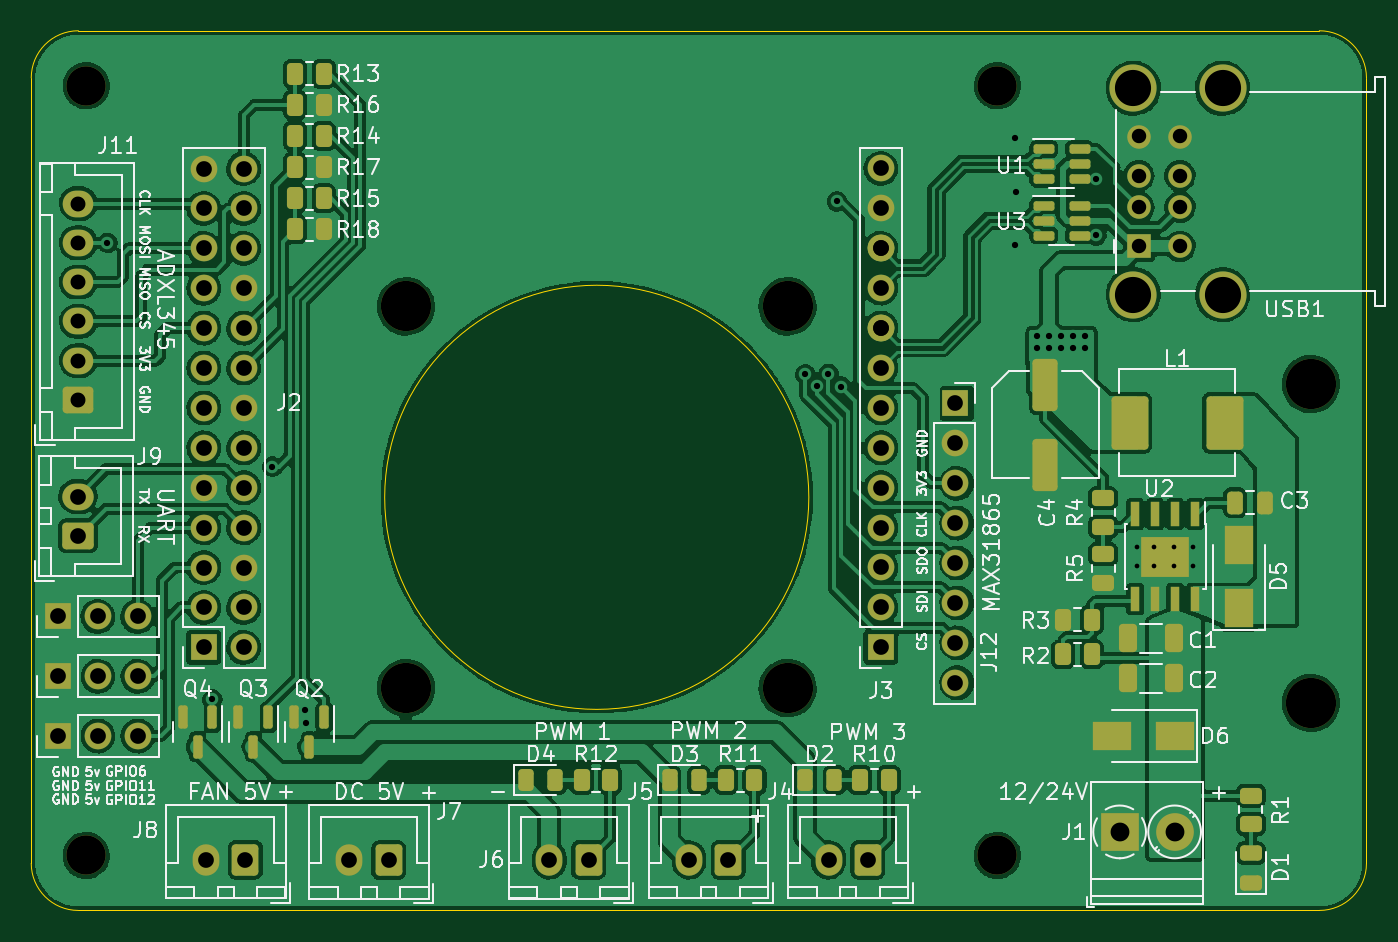
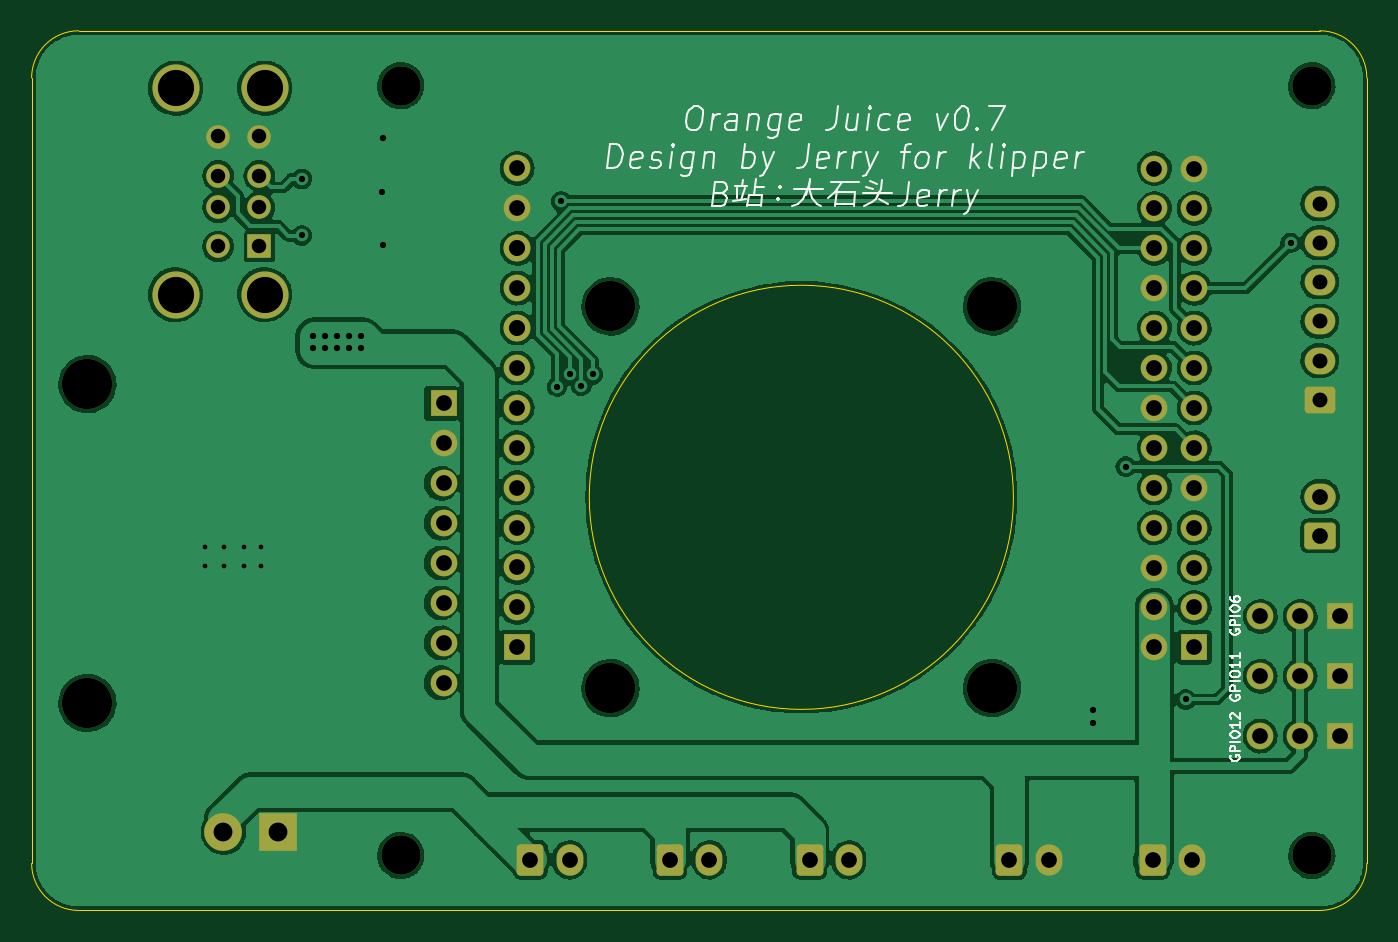
Circuit board: 13 layer files. Board 85.0 x 56.0 mm.
- bottom_copper: orange_juice_board-B_Cu.gbr (272582 bytes)
- bottom_mask: orange_juice_board-B_Mask.gbr (4746 bytes)
- paste: orange_juice_board-B_Paste.gbr (465 bytes)
- bottom_silk: orange_juice_board-B_Silkscreen.gbr (18563 bytes)
- outline: orange_juice_board-Edge_Cuts.gbr (1076 bytes)
- top_copper: orange_juice_board-F_Cu.gbr (396054 bytes)
- top_mask: orange_juice_board-F_Mask.gbr (8732 bytes)
- paste: orange_juice_board-F_Paste.gbr (4981 bytes)
- top_silk: orange_juice_board-F_Silkscreen.gbr (78153 bytes)
- inner_copper: orange_juice_board-In1_Cu.gbr (206998 bytes)
- inner_copper: orange_juice_board-In2_Cu.gbr (181130 bytes)
- drill: orange_juice_board-NPTH.drl (549 bytes)
- drill: orange_juice_board-PTH.drl (2578 bytes)

=== bottom_copper: orange_juice_board-B_Cu.gbr (272582 bytes, source omitted) ===
=== bottom_mask: orange_juice_board-B_Mask.gbr ===
%TF.GenerationSoftware,KiCad,Pcbnew,(6.0.0)*%
%TF.CreationDate,2022-02-05T18:47:58+08:00*%
%TF.ProjectId,orange_juice_board,6f72616e-6765-45f6-9a75-6963655f626f,rev?*%
%TF.SameCoordinates,Original*%
%TF.FileFunction,Soldermask,Bot*%
%TF.FilePolarity,Negative*%
%FSLAX46Y46*%
G04 Gerber Fmt 4.6, Leading zero omitted, Abs format (unit mm)*
G04 Created by KiCad (PCBNEW (6.0.0)) date 2022-02-05 18:47:58*
%MOMM*%
%LPD*%
G01*
G04 APERTURE LIST*
G04 Aperture macros list*
%AMRoundRect*
0 Rectangle with rounded corners*
0 $1 Rounding radius*
0 $2 $3 $4 $5 $6 $7 $8 $9 X,Y pos of 4 corners*
0 Add a 4 corners polygon primitive as box body*
4,1,4,$2,$3,$4,$5,$6,$7,$8,$9,$2,$3,0*
0 Add four circle primitives for the rounded corners*
1,1,$1+$1,$2,$3*
1,1,$1+$1,$4,$5*
1,1,$1+$1,$6,$7*
1,1,$1+$1,$8,$9*
0 Add four rect primitives between the rounded corners*
20,1,$1+$1,$2,$3,$4,$5,0*
20,1,$1+$1,$4,$5,$6,$7,0*
20,1,$1+$1,$6,$7,$8,$9,0*
20,1,$1+$1,$8,$9,$2,$3,0*%
G04 Aperture macros list end*
%ADD10RoundRect,0.250000X0.750000X-0.600000X0.750000X0.600000X-0.750000X0.600000X-0.750000X-0.600000X0*%
%ADD11O,2.000000X1.700000*%
%ADD12R,1.700000X1.700000*%
%ADD13O,1.700000X1.700000*%
%ADD14RoundRect,0.250000X0.600000X0.750000X-0.600000X0.750000X-0.600000X-0.750000X0.600000X-0.750000X0*%
%ADD15O,1.700000X2.000000*%
%ADD16C,3.200000*%
%ADD17RoundRect,0.250000X0.725000X-0.600000X0.725000X0.600000X-0.725000X0.600000X-0.725000X-0.600000X0*%
%ADD18O,1.950000X1.700000*%
%ADD19C,2.500000*%
%ADD20R,2.400000X2.400000*%
%ADD21C,2.400000*%
%ADD22R,1.500000X1.500000*%
%ADD23C,1.500000*%
%ADD24C,3.000000*%
G04 APERTURE END LIST*
D10*
%TO.C,J9*%
X92975000Y-92150000D03*
D11*
X92975000Y-89650000D03*
%TD*%
D12*
%TO.C,J2*%
X100980000Y-99250000D03*
D13*
X103520000Y-99250000D03*
X100980000Y-96710000D03*
X103520000Y-96710000D03*
X100980000Y-94170000D03*
X103520000Y-94170000D03*
X100980000Y-91630000D03*
X103520000Y-91630000D03*
X100980000Y-89090000D03*
X103520000Y-89090000D03*
X100980000Y-86550000D03*
X103520000Y-86550000D03*
X100980000Y-84010000D03*
X103520000Y-84010000D03*
X100980000Y-81470000D03*
X103520000Y-81470000D03*
X100980000Y-78930000D03*
X103520000Y-78930000D03*
X100980000Y-76390000D03*
X103520000Y-76390000D03*
X100980000Y-73850000D03*
X103520000Y-73850000D03*
X100980000Y-71310000D03*
X103520000Y-71310000D03*
X100980000Y-68770000D03*
X103520000Y-68770000D03*
%TD*%
D12*
%TO.C,J3*%
X144085000Y-99245000D03*
D13*
X144085000Y-96705000D03*
X144085000Y-94165000D03*
X144085000Y-91625000D03*
X144085000Y-89085000D03*
X144085000Y-86545000D03*
X144085000Y-84005000D03*
X144085000Y-81465000D03*
X144085000Y-78925000D03*
X144085000Y-78925000D03*
X144085000Y-76385000D03*
X144085000Y-73845000D03*
X144085000Y-73845000D03*
X144085000Y-71305000D03*
X144085000Y-68765000D03*
%TD*%
D14*
%TO.C,J8*%
X103632000Y-112776000D03*
D15*
X101132000Y-112776000D03*
%TD*%
D14*
%TO.C,J6*%
X125476000Y-112781000D03*
D15*
X122976000Y-112781000D03*
%TD*%
D16*
%TO.C,H8*%
X113850000Y-101850000D03*
%TD*%
%TO.C,H5*%
X138150000Y-77550000D03*
%TD*%
D14*
%TO.C,J5*%
X134366000Y-112776000D03*
D15*
X131866000Y-112776000D03*
%TD*%
D16*
%TO.C,H3*%
X171450000Y-82500000D03*
%TD*%
D17*
%TO.C,J11*%
X93000000Y-83500000D03*
D18*
X93000000Y-81000000D03*
X93000000Y-78500000D03*
X93000000Y-76000000D03*
X93000000Y-73500000D03*
X93000000Y-71000000D03*
%TD*%
D16*
%TO.C,H10*%
X138150000Y-101850000D03*
%TD*%
D19*
%TO.C,*%
X93500000Y-63500000D03*
%TD*%
%TO.C,*%
X151500000Y-63500000D03*
%TD*%
D20*
%TO.C,J1*%
X159286000Y-111000000D03*
D21*
X162786000Y-111000000D03*
%TD*%
D12*
%TO.C,J12*%
X148775000Y-83725000D03*
D13*
X148775000Y-86265000D03*
X148775000Y-88805000D03*
X148775000Y-91345000D03*
X148775000Y-93885000D03*
X148775000Y-96425000D03*
X148775000Y-98965000D03*
X148775000Y-101505000D03*
%TD*%
D14*
%TO.C,J7*%
X112756000Y-112793000D03*
D15*
X110256000Y-112793000D03*
%TD*%
D16*
%TO.C,H6*%
X171450000Y-102800000D03*
%TD*%
D19*
%TO.C,*%
X93500000Y-112500000D03*
%TD*%
D22*
%TO.C,USB1*%
X160506000Y-73731000D03*
D23*
X160506000Y-71231000D03*
X160506000Y-69231000D03*
X160506000Y-66731000D03*
X163126000Y-73731000D03*
X163126000Y-71231000D03*
X163126000Y-69231000D03*
X163126000Y-66731000D03*
D24*
X165836000Y-76801000D03*
X160156000Y-63661000D03*
X165836000Y-63661000D03*
X160156000Y-76801000D03*
%TD*%
D19*
%TO.C,*%
X151500000Y-112500000D03*
%TD*%
D12*
%TO.C,J13*%
X91694000Y-97282000D03*
D13*
X94234000Y-97282000D03*
X96774000Y-97282000D03*
%TD*%
D12*
%TO.C,J10*%
X91709000Y-104902000D03*
D13*
X94249000Y-104902000D03*
X96789000Y-104902000D03*
%TD*%
D12*
%TO.C,J14*%
X91709000Y-101092000D03*
D13*
X94249000Y-101092000D03*
X96789000Y-101092000D03*
%TD*%
D14*
%TO.C,J4*%
X143256000Y-112776000D03*
D15*
X140756000Y-112776000D03*
%TD*%
D16*
%TO.C,H2*%
X113850000Y-77550000D03*
%TD*%
M02*

=== paste: orange_juice_board-B_Paste.gbr ===
%TF.GenerationSoftware,KiCad,Pcbnew,(6.0.0)*%
%TF.CreationDate,2022-02-05T18:47:58+08:00*%
%TF.ProjectId,orange_juice_board,6f72616e-6765-45f6-9a75-6963655f626f,rev?*%
%TF.SameCoordinates,Original*%
%TF.FileFunction,Paste,Bot*%
%TF.FilePolarity,Positive*%
%FSLAX46Y46*%
G04 Gerber Fmt 4.6, Leading zero omitted, Abs format (unit mm)*
G04 Created by KiCad (PCBNEW (6.0.0)) date 2022-02-05 18:47:58*
%MOMM*%
%LPD*%
G01*
G04 APERTURE LIST*
G04 APERTURE END LIST*
M02*

=== bottom_silk: orange_juice_board-B_Silkscreen.gbr (18563 bytes, source omitted) ===
=== outline: orange_juice_board-Edge_Cuts.gbr ===
%TF.GenerationSoftware,KiCad,Pcbnew,(6.0.0)*%
%TF.CreationDate,2022-02-05T18:47:58+08:00*%
%TF.ProjectId,orange_juice_board,6f72616e-6765-45f6-9a75-6963655f626f,rev?*%
%TF.SameCoordinates,Original*%
%TF.FileFunction,Profile,NP*%
%FSLAX46Y46*%
G04 Gerber Fmt 4.6, Leading zero omitted, Abs format (unit mm)*
G04 Created by KiCad (PCBNEW (6.0.0)) date 2022-02-05 18:47:58*
%MOMM*%
%LPD*%
G01*
G04 APERTURE LIST*
%TA.AperFunction,Profile*%
%ADD10C,0.050000*%
%TD*%
G04 APERTURE END LIST*
D10*
X93000000Y-116000000D02*
X172000000Y-116000000D01*
X93000000Y-60000000D02*
G75*
G03*
X90000000Y-63000000I1J-3000001D01*
G01*
X175000000Y-63000000D02*
X175000000Y-113000000D01*
X175000000Y-63000000D02*
G75*
G03*
X172000000Y-60000000I-3000001J-1D01*
G01*
X90000000Y-113000000D02*
G75*
G03*
X93000000Y-116000000I3000001J1D01*
G01*
X172000000Y-116000000D02*
G75*
G03*
X175000000Y-113000000I-1J3000001D01*
G01*
X93000000Y-60000000D02*
X172000000Y-60000000D01*
X90000000Y-63000000D02*
X90000000Y-113000000D01*
X139500000Y-89700000D02*
G75*
G03*
X139500000Y-89700000I-13500000J0D01*
G01*
M02*

=== top_copper: orange_juice_board-F_Cu.gbr (396054 bytes, source omitted) ===
=== top_mask: orange_juice_board-F_Mask.gbr (8732 bytes, source omitted) ===
=== paste: orange_juice_board-F_Paste.gbr ===
%TF.GenerationSoftware,KiCad,Pcbnew,(6.0.0)*%
%TF.CreationDate,2022-02-05T18:47:58+08:00*%
%TF.ProjectId,orange_juice_board,6f72616e-6765-45f6-9a75-6963655f626f,rev?*%
%TF.SameCoordinates,Original*%
%TF.FileFunction,Paste,Top*%
%TF.FilePolarity,Positive*%
%FSLAX46Y46*%
G04 Gerber Fmt 4.6, Leading zero omitted, Abs format (unit mm)*
G04 Created by KiCad (PCBNEW (6.0.0)) date 2022-02-05 18:47:58*
%MOMM*%
%LPD*%
G01*
G04 APERTURE LIST*
G04 Aperture macros list*
%AMRoundRect*
0 Rectangle with rounded corners*
0 $1 Rounding radius*
0 $2 $3 $4 $5 $6 $7 $8 $9 X,Y pos of 4 corners*
0 Add a 4 corners polygon primitive as box body*
4,1,4,$2,$3,$4,$5,$6,$7,$8,$9,$2,$3,0*
0 Add four circle primitives for the rounded corners*
1,1,$1+$1,$2,$3*
1,1,$1+$1,$4,$5*
1,1,$1+$1,$6,$7*
1,1,$1+$1,$8,$9*
0 Add four rect primitives between the rounded corners*
20,1,$1+$1,$2,$3,$4,$5,0*
20,1,$1+$1,$4,$5,$6,$7,0*
20,1,$1+$1,$6,$7,$8,$9,0*
20,1,$1+$1,$8,$9,$2,$3,0*%
G04 Aperture macros list end*
%ADD10RoundRect,0.150000X-0.150000X0.587500X-0.150000X-0.587500X0.150000X-0.587500X0.150000X0.587500X0*%
%ADD11R,1.800000X2.500000*%
%ADD12RoundRect,0.250000X-0.450000X0.262500X-0.450000X-0.262500X0.450000X-0.262500X0.450000X0.262500X0*%
%ADD13RoundRect,0.250000X-0.262500X-0.450000X0.262500X-0.450000X0.262500X0.450000X-0.262500X0.450000X0*%
%ADD14RoundRect,0.250000X0.262500X0.450000X-0.262500X0.450000X-0.262500X-0.450000X0.262500X-0.450000X0*%
%ADD15RoundRect,0.250000X-0.550000X1.412500X-0.550000X-1.412500X0.550000X-1.412500X0.550000X1.412500X0*%
%ADD16RoundRect,0.250000X0.250000X0.475000X-0.250000X0.475000X-0.250000X-0.475000X0.250000X-0.475000X0*%
%ADD17RoundRect,0.243750X-0.243750X-0.456250X0.243750X-0.456250X0.243750X0.456250X-0.243750X0.456250X0*%
%ADD18RoundRect,0.243750X0.456250X-0.243750X0.456250X0.243750X-0.456250X0.243750X-0.456250X-0.243750X0*%
%ADD19R,2.500000X1.800000*%
%ADD20R,0.600000X1.550000*%
%ADD21R,3.100000X2.600000*%
%ADD22RoundRect,0.150000X-0.512500X-0.150000X0.512500X-0.150000X0.512500X0.150000X-0.512500X0.150000X0*%
%ADD23RoundRect,0.235000X0.940000X1.465000X-0.940000X1.465000X-0.940000X-1.465000X0.940000X-1.465000X0*%
%ADD24RoundRect,0.250000X0.325000X0.650000X-0.325000X0.650000X-0.325000X-0.650000X0.325000X-0.650000X0*%
G04 APERTURE END LIST*
D10*
%TO.C,Q3*%
X105090000Y-103710500D03*
X103190000Y-103710500D03*
X104140000Y-105585500D03*
%TD*%
%TO.C,Q2*%
X108646000Y-103710500D03*
X106746000Y-103710500D03*
X107696000Y-105585500D03*
%TD*%
D11*
%TO.C,D5*%
X166878000Y-96742000D03*
X166878000Y-92742000D03*
%TD*%
D12*
%TO.C,R1*%
X167640000Y-108688500D03*
X167640000Y-110513500D03*
%TD*%
D13*
%TO.C,R12*%
X125039000Y-107701000D03*
X126864000Y-107701000D03*
%TD*%
D14*
%TO.C,R17*%
X108608500Y-68681600D03*
X106783500Y-68681600D03*
%TD*%
D15*
%TO.C,C4*%
X154559000Y-82552500D03*
X154559000Y-87627500D03*
%TD*%
D14*
%TO.C,R13*%
X108608500Y-62738000D03*
X106783500Y-62738000D03*
%TD*%
D16*
%TO.C,C3*%
X168539200Y-90043000D03*
X166639200Y-90043000D03*
%TD*%
D17*
%TO.C,D3*%
X130634500Y-107701000D03*
X132509500Y-107701000D03*
%TD*%
D14*
%TO.C,R18*%
X108608500Y-72644000D03*
X106783500Y-72644000D03*
%TD*%
%TO.C,R15*%
X108608500Y-70662800D03*
X106783500Y-70662800D03*
%TD*%
D18*
%TO.C,D1*%
X167640000Y-114221500D03*
X167640000Y-112346500D03*
%TD*%
D14*
%TO.C,R16*%
X108608500Y-64719200D03*
X106783500Y-64719200D03*
%TD*%
D17*
%TO.C,D2*%
X139250000Y-107701000D03*
X141125000Y-107701000D03*
%TD*%
D12*
%TO.C,R4*%
X158242000Y-89765500D03*
X158242000Y-91590500D03*
%TD*%
D19*
%TO.C,D6*%
X162782000Y-104902000D03*
X158782000Y-104902000D03*
%TD*%
D20*
%TO.C,U2*%
X164084000Y-90772000D03*
X162814000Y-90772000D03*
X161544000Y-90772000D03*
X160274000Y-90772000D03*
X160274000Y-96172000D03*
X161544000Y-96172000D03*
X162814000Y-96172000D03*
X164084000Y-96172000D03*
D21*
X162179000Y-93472000D03*
%TD*%
D14*
%TO.C,R2*%
X157528900Y-99695000D03*
X155703900Y-99695000D03*
%TD*%
D10*
%TO.C,Q4*%
X101534000Y-103710500D03*
X99634000Y-103710500D03*
X100584000Y-105585500D03*
%TD*%
D22*
%TO.C,U1*%
X154462900Y-67528400D03*
X154462900Y-68478400D03*
X154462900Y-69428400D03*
X156737900Y-69428400D03*
X156737900Y-68478400D03*
X156737900Y-67528400D03*
%TD*%
D23*
%TO.C,L1*%
X165966000Y-84963000D03*
X159916000Y-84963000D03*
%TD*%
D14*
%TO.C,R14*%
X108608500Y-66700400D03*
X106783500Y-66700400D03*
%TD*%
%TO.C,R3*%
X157528900Y-97485200D03*
X155703900Y-97485200D03*
%TD*%
D17*
%TO.C,D4*%
X121490500Y-107701000D03*
X123365500Y-107701000D03*
%TD*%
D12*
%TO.C,R5*%
X158242000Y-93321500D03*
X158242000Y-95146500D03*
%TD*%
D13*
%TO.C,R10*%
X142759000Y-107701000D03*
X144584000Y-107701000D03*
%TD*%
D24*
%TO.C,C2*%
X162765000Y-101219000D03*
X159815000Y-101219000D03*
%TD*%
%TO.C,C1*%
X162765000Y-98679000D03*
X159815000Y-98679000D03*
%TD*%
D13*
%TO.C,R11*%
X134215500Y-107701000D03*
X136040500Y-107701000D03*
%TD*%
D22*
%TO.C,U3*%
X154462900Y-71135200D03*
X154462900Y-72085200D03*
X154462900Y-73035200D03*
X156737900Y-73035200D03*
X156737900Y-72085200D03*
X156737900Y-71135200D03*
%TD*%
M02*

=== top_silk: orange_juice_board-F_Silkscreen.gbr (78153 bytes, source omitted) ===
=== inner_copper: orange_juice_board-In1_Cu.gbr (206998 bytes, source omitted) ===
=== inner_copper: orange_juice_board-In2_Cu.gbr (181130 bytes, source omitted) ===
=== drill: orange_juice_board-NPTH.drl ===
M48
; DRILL file {KiCad (6.0.0)} date Sat Feb  5 18:48:03 2022
; FORMAT={-:-/ absolute / inch / decimal}
; #@! TF.CreationDate,2022-02-05T18:48:03+08:00
; #@! TF.GenerationSoftware,Kicad,Pcbnew,(6.0.0)
; #@! TF.FileFunction,NonPlated,1,2,NPTH
FMAT,2
INCH
; #@! TA.AperFunction,NonPlated,NPTH,ComponentDrill
T1C0.0984
; #@! TA.AperFunction,NonPlated,NPTH,ComponentDrill
T2C0.1260
%
G90
G05
T1
X3.6811Y-2.5
X3.6811Y-4.4291
X5.9646Y-2.5
X5.9646Y-4.4291
T2
X4.4823Y-3.0531
X4.4823Y-4.0098
X5.439Y-3.0531
X5.439Y-4.0098
X6.75Y-3.248
X6.75Y-4.0472
T0
M30

=== drill: orange_juice_board-PTH.drl ===
M48
; DRILL file {KiCad (6.0.0)} date Sat Feb  5 18:48:03 2022
; FORMAT={-:-/ absolute / inch / decimal}
; #@! TF.CreationDate,2022-02-05T18:48:03+08:00
; #@! TF.GenerationSoftware,Kicad,Pcbnew,(6.0.0)
; #@! TF.FileFunction,Plated,1,2,PTH
FMAT,2
INCH
; #@! TA.AperFunction,Plated,PTH,ComponentDrill
T1C0.0118
; #@! TA.AperFunction,Plated,PTH,ViaDrill
T2C0.0157
; #@! TA.AperFunction,Plated,PTH,ComponentDrill
T3C0.0362
; #@! TA.AperFunction,Plated,PTH,ComponentDrill
T4C0.0374
; #@! TA.AperFunction,Plated,PTH,ComponentDrill
T5C0.0394
; #@! TA.AperFunction,Plated,PTH,ComponentDrill
T6C0.0472
; #@! TA.AperFunction,Plated,PTH,ComponentDrill
T7C0.0906
%
G90
G05
T1
X6.3141Y-3.6564
X6.3141Y-3.7036
X6.3574Y-3.6564
X6.3574Y-3.7036
X6.4086Y-3.6564
X6.4086Y-3.7036
X6.4559Y-3.6564
X6.4559Y-3.7036
T2
X3.7343Y-2.8937
X3.9972Y-4.0382
X4.1476Y-3.4547
X4.2303Y-4.0646
X4.2307Y-4.0965
X5.4833Y-3.2231
X5.5118Y-3.252
X5.5413Y-3.2224
X5.5627Y-2.7901
X5.5728Y-3.2539
X6.01Y-2.63
X6.01Y-2.9
X6.011Y-2.7673
X6.064Y-3.128
X6.064Y-3.158
X6.094Y-3.128
X6.094Y-3.158
X6.124Y-3.128
X6.124Y-3.158
X6.154Y-3.128
X6.154Y-3.158
X6.184Y-3.128
X6.184Y-3.158
X6.2126Y-2.7335
X6.2126Y-2.8752
T3
X6.3191Y-2.6272
X6.3191Y-2.7256
X6.3191Y-2.8044
X6.3191Y-2.9028
X6.4223Y-2.6272
X6.4223Y-2.7256
X6.4223Y-2.8044
X6.4223Y-2.9028
T4
X3.6614Y-2.7953
X3.6614Y-2.8937
X3.6614Y-2.9921
X3.6614Y-3.0906
X3.6614Y-3.189
X3.6614Y-3.2874
T5
X3.61Y-3.83
X3.6106Y-3.98
X3.6106Y-4.13
X3.6604Y-3.5295
X3.6604Y-3.628
X3.71Y-3.83
X3.7106Y-3.98
X3.7106Y-4.13
X3.81Y-3.83
X3.8106Y-3.98
X3.8106Y-4.13
X3.9756Y-2.7075
X3.9756Y-2.8075
X3.9756Y-2.9075
X3.9756Y-3.0075
X3.9756Y-3.1075
X3.9756Y-3.2075
X3.9756Y-3.3075
X3.9756Y-3.4075
X3.9756Y-3.5075
X3.9756Y-3.6075
X3.9756Y-3.7075
X3.9756Y-3.8075
X3.9756Y-3.9075
X3.9816Y-4.44
X4.0756Y-2.7075
X4.0756Y-2.8075
X4.0756Y-2.9075
X4.0756Y-3.0075
X4.0756Y-3.1075
X4.0756Y-3.2075
X4.0756Y-3.3075
X4.0756Y-3.4075
X4.0756Y-3.5075
X4.0756Y-3.6075
X4.0756Y-3.7075
X4.0756Y-3.8075
X4.0756Y-3.9075
X4.08Y-4.44
X4.3408Y-4.4407
X4.4392Y-4.4407
X4.8416Y-4.4402
X4.94Y-4.4402
X5.1916Y-4.44
X5.29Y-4.44
X5.5416Y-4.44
X5.64Y-4.44
X5.6726Y-2.7073
X5.6726Y-2.8073
X5.6726Y-2.9073
X5.6726Y-2.9073
X5.6726Y-3.0073
X5.6726Y-3.1073
X5.6726Y-3.1073
X5.6726Y-3.2073
X5.6726Y-3.3073
X5.6726Y-3.4073
X5.6726Y-3.5073
X5.6726Y-3.6073
X5.6726Y-3.7073
X5.6726Y-3.8073
X5.6726Y-3.9073
X5.8573Y-3.2963
X5.8573Y-3.3963
X5.8573Y-3.4963
X5.8573Y-3.5963
X5.8573Y-3.6963
X5.8573Y-3.7963
X5.8573Y-3.8963
X5.8573Y-3.9963
T6
X6.2711Y-4.3701
X6.4089Y-4.3701
T7
X6.3054Y-2.5063
X6.3054Y-3.0237
X6.529Y-2.5063
X6.529Y-3.0237
T0
M30
